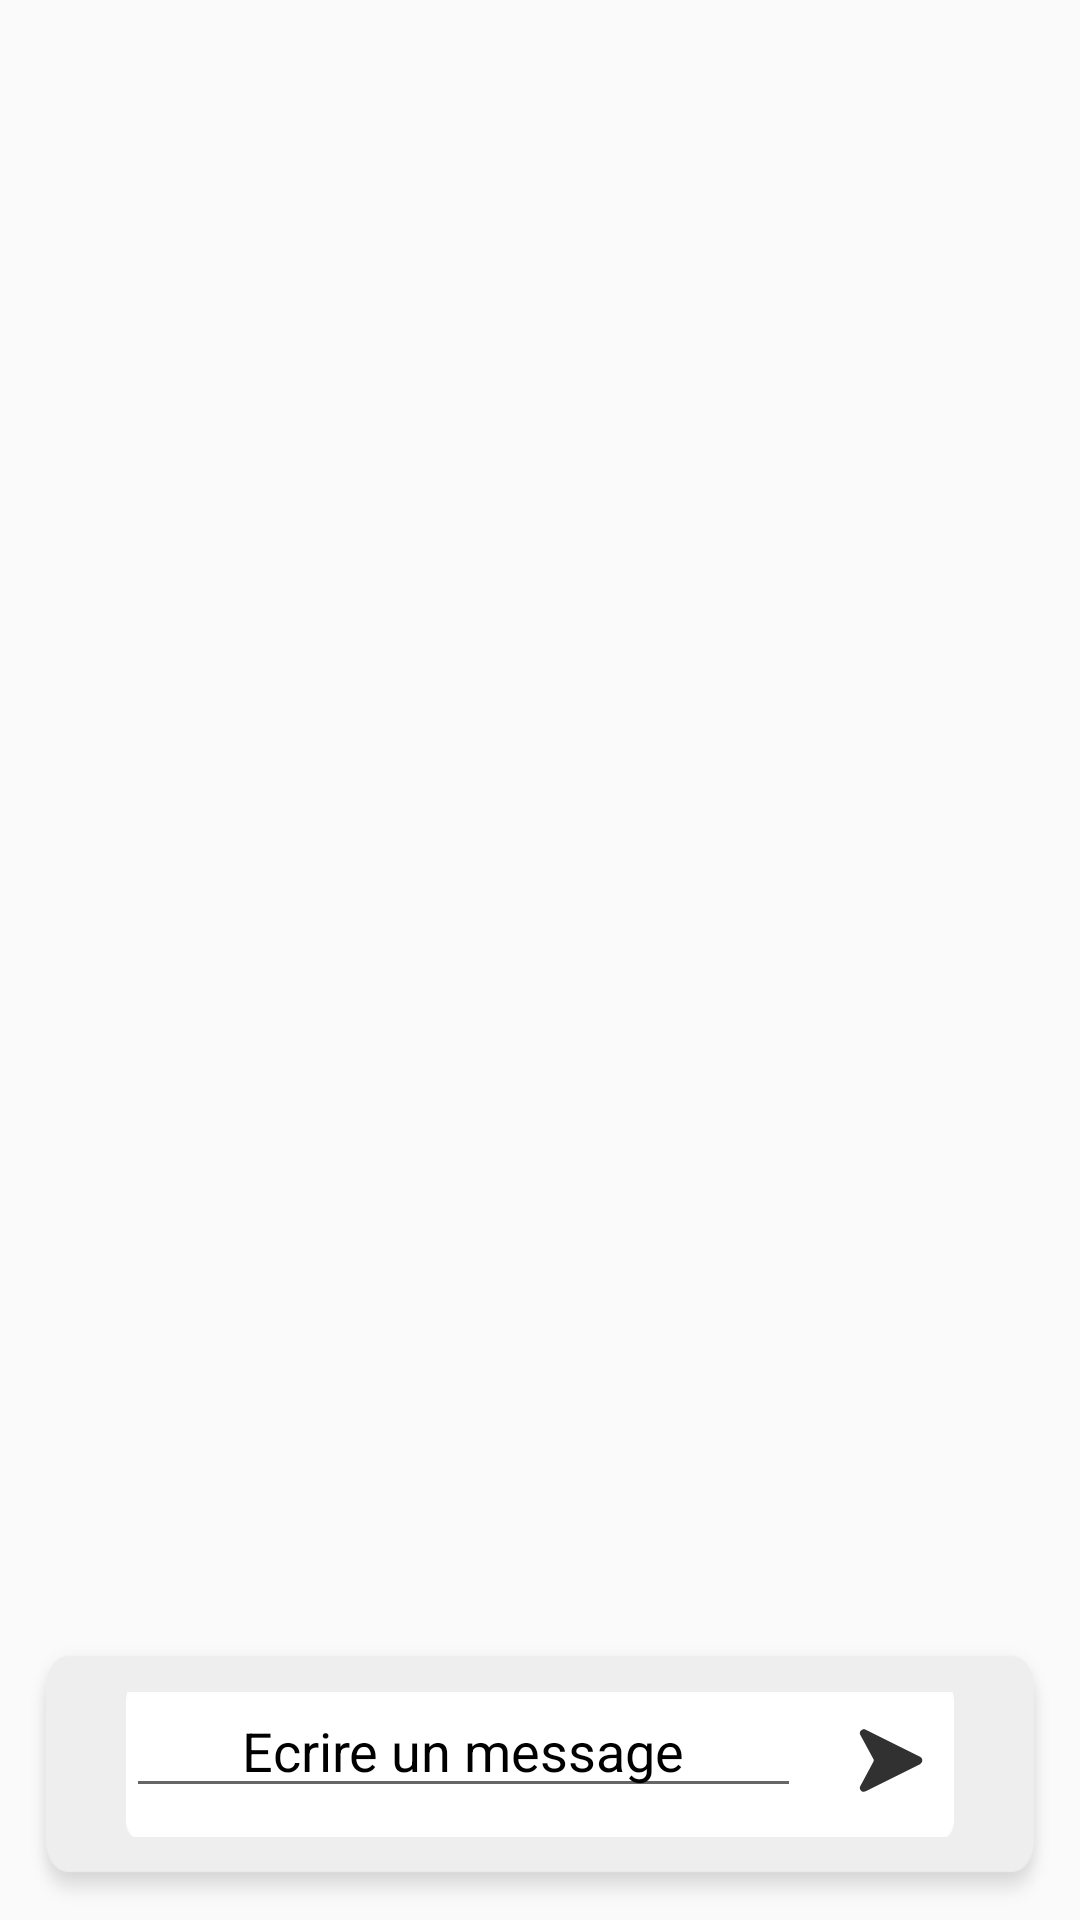

This screen was rendered from an Android layout file. Write that file and the resources it references.
<!-- AndroidManifest.xml: application theme Theme.AppCompat.Light.NoActionBar -->
<!-- res/layout/fragment_seance_discussion.xml -->
<?xml version="1.0" encoding="utf-8"?>
<RelativeLayout xmlns:android="http://schemas.android.com/apk/res/android"
    xmlns:tools="http://schemas.android.com/tools"
    android:layout_width="fill_parent"
    android:layout_height="fill_parent">

    <ListView
        android:id="@+id/chat_list_view"
        android:layout_width="match_parent"
        android:layout_height="wrap_content"
        android:layout_above="@+id/listFooter"
        android:layout_alignParentTop="true"
        android:divider="@null"
        android:dividerHeight="0dp"
        android:transcriptMode="alwaysScroll" />

    <LinearLayout
        android:id="@+id/listFooter"
        android:layout_width="match_parent"
        android:layout_height="wrap_content"
        android:background="@drawable/rectangle_196"
        android:gravity="center"
        android:layout_marginHorizontal="7dp"
        android:padding="20dp"
        android:paddingTop="0dp"
        android:layout_alignParentBottom="true"
        >

        <LinearLayout
            android:layout_width="fill_parent"
            android:layout_height="wrap_content"
            android:background="@drawable/rectangle_198"
            android:layout_marginHorizontal="15dp"
            android:layout_marginBottom="5dp"
            android:orientation="horizontal"
            >

            <EditText
                android:id="@+id/messageInput"
                android:layout_width="0dp"
                android:layout_height="wrap_content"
                android:layout_weight="1"
                android:gravity="center_horizontal"
                android:hint="@string/ecrire_un_message"
                android:imeActionLabel="@string/envoyer_le_message"
                android:inputType="textMultiLine"
                android:maxLines="4"
                android:textColor="@color/black"
                android:textColorHint="@color/black" />

            <ImageButton
                android:id="@+id/sendButton"
                android:layout_width="wrap_content"
                android:layout_height="wrap_content"
                android:layout_gravity="end|bottom"
                android:background="@null"
                android:contentDescription="@string/envoyer_le_message"
                android:padding="10dp"
                android:src="@drawable/trace_82" />

        </LinearLayout>
    </LinearLayout>
</RelativeLayout>
<!-- resources referenced by this layout -->
<resources>
  <color name="black">#000000</color>
  <!-- drawable rectangle_196: png bitmap (drawable-hdpi, 3240 bytes) -->
  <!-- drawable rectangle_198: png bitmap (drawable-hdpi, 955 bytes) -->
  <!-- drawable trace_82: png bitmap (drawable-hdpi, 899 bytes) -->
  <string name="ecrire_un_message">Ecrire un message</string>
  <string name="envoyer_le_message">envoyer le message</string>
</resources>
